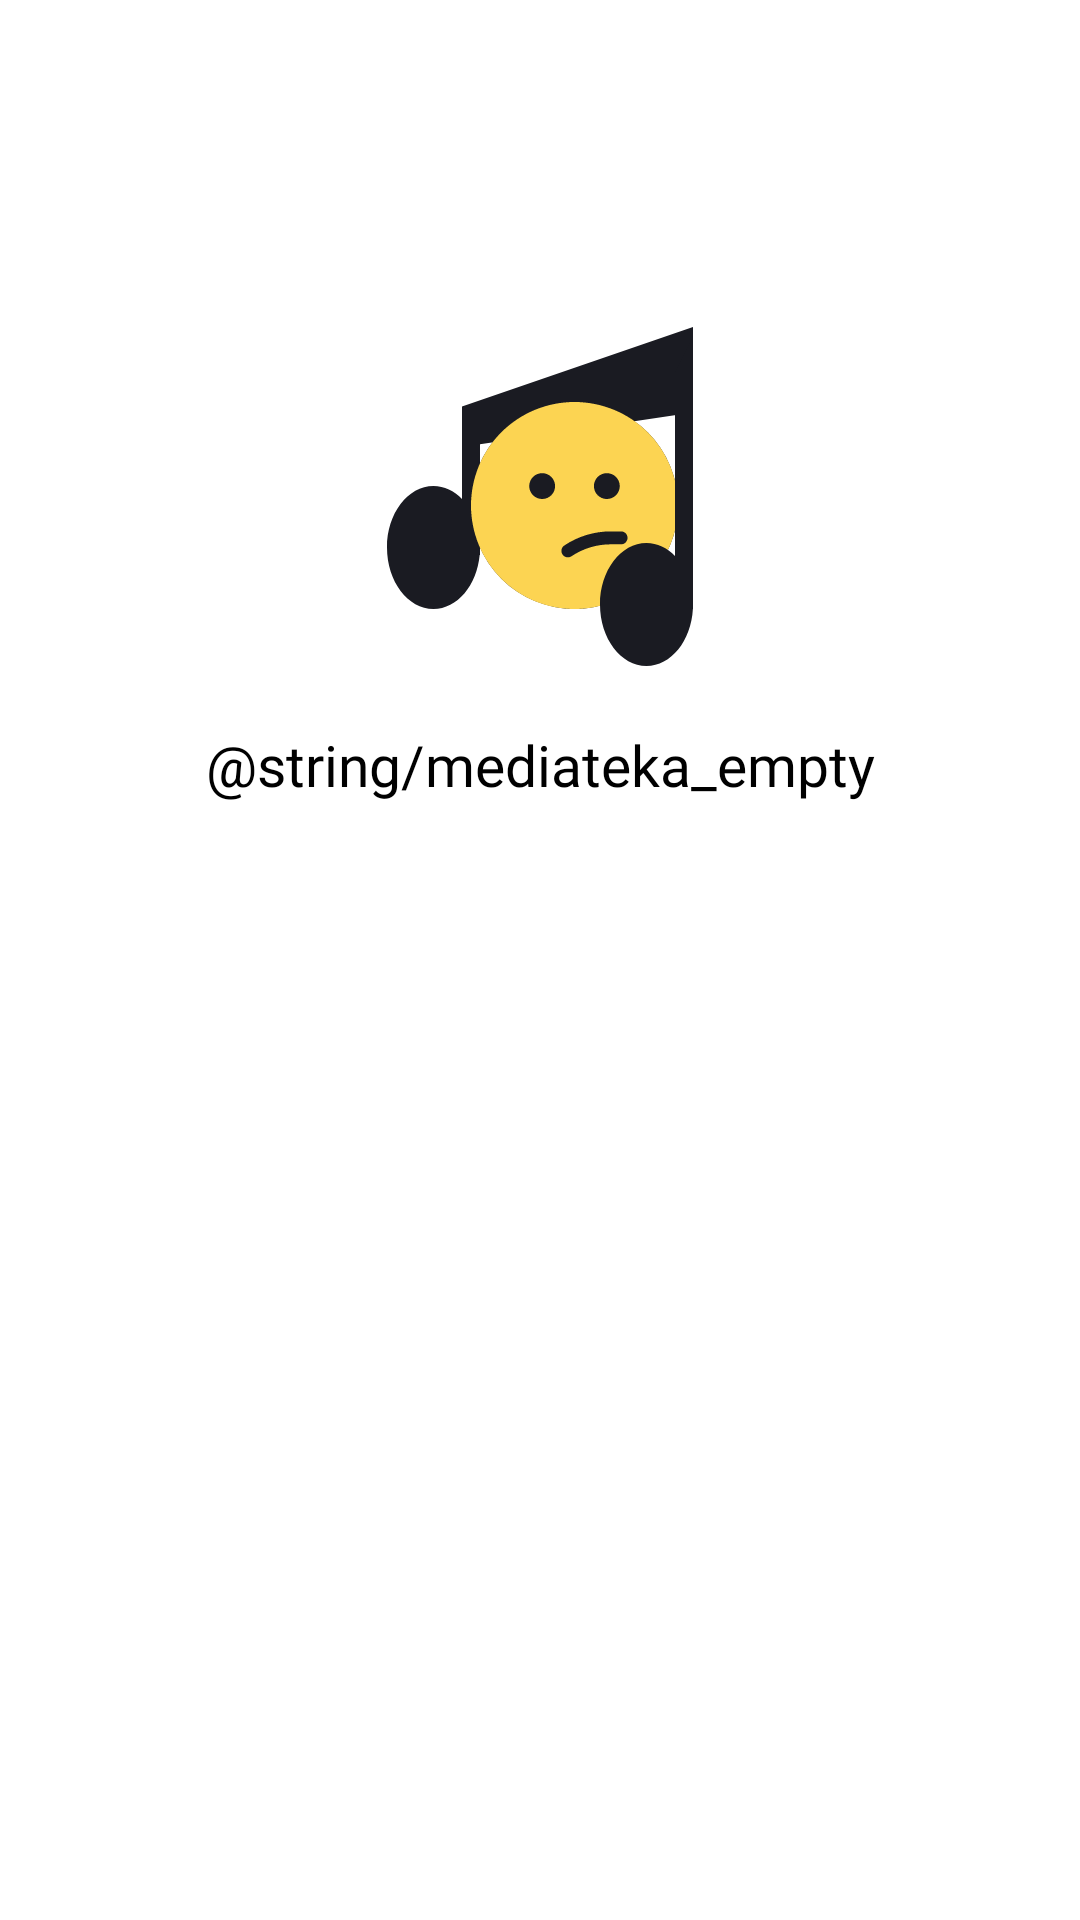

Layout XML and referenced resources for this Android screen:
<!-- AndroidManifest.xml: application theme Base.Theme.PlayList -->
<!-- res/layout/fragment_favourites.xml -->
<?xml version="1.0" encoding="utf-8"?>
<LinearLayout xmlns:android="http://schemas.android.com/apk/res/android"
    android:orientation="vertical"
    android:layout_width="match_parent"
    android:layout_height="match_parent"
    android:theme="@style/Base.Theme.PlayList"
    android:background="?attr/colorPrimaryVariant">

    <ImageView
        android:id="@+id/FavouritesEmptyImg"
        android:layout_width="@dimen/size_120dp"
        android:layout_height="@dimen/size_120dp"
        style="@style/imgEmpty"
        android:layout_marginTop="106dp"/>

    <TextView
        android:id="@+id/mediatekaEmptyText"
        android:layout_width="312dp"
        android:layout_height="wrap_content"
        android:layout_marginTop="@dimen/size_16dp"
        android:layout_gravity="center"
        android:fontFamily="@font/ys_display_medium"
        android:text="@string/mediateka_empty"
        android:gravity="center"
        android:textSize="@dimen/size_19dp"
        android:textColor="?attr/colorSecondaryVariant"/>

</LinearLayout>
<!-- resources referenced by this layout -->
<resources>
  <dimen name="size_120dp">120dp</dimen>
  <dimen name="size_16dp">16dp</dimen>
  <dimen name="size_19dp">19dp</dimen>
  <style name="Base.Theme.PlayList" parent="Theme.Material3.DayNight.NoActionBar">
          <item name="colorPrimary">@color/blue</item>
          <item name="colorSecondary">@color/black</item>
          <item name="colorOnPrimary">@color/gray</item>
          <item name="colorOnSecondary">@color/fiol</item>
          <item name="colorPrimaryVariant">@color/white</item>
          <item name="colorSecondaryVariant">@color/black</item>
          <item name="colorOnBackground">@color/blue</item>
          <item name="colorButtonNormal">@color/gray</item>
          <item name="color">@color/white</item>
      </style>
  <style name="imgEmpty">
          <item name="android:layout_marginTop">102dp</item>
          <item name="android:layout_marginHorizontal">120dp</item>
          <item name="android:layout_gravity">center_horizontal</item>
          <item name="srcCompat">@drawable/not_result_track</item>
      </style>
  <color name="blue">#3772E7</color>
  <color name="black">#FF000000</color>
  <color name="gray">#AEAFB4</color>
  <color name="fiol">#1A1B22</color>
  <color name="white">#FFFFFFFF</color>
  <!-- drawable not_result_track: vector/xml drawable (drawable, 2320 chars, omitted) -->
</resources>
